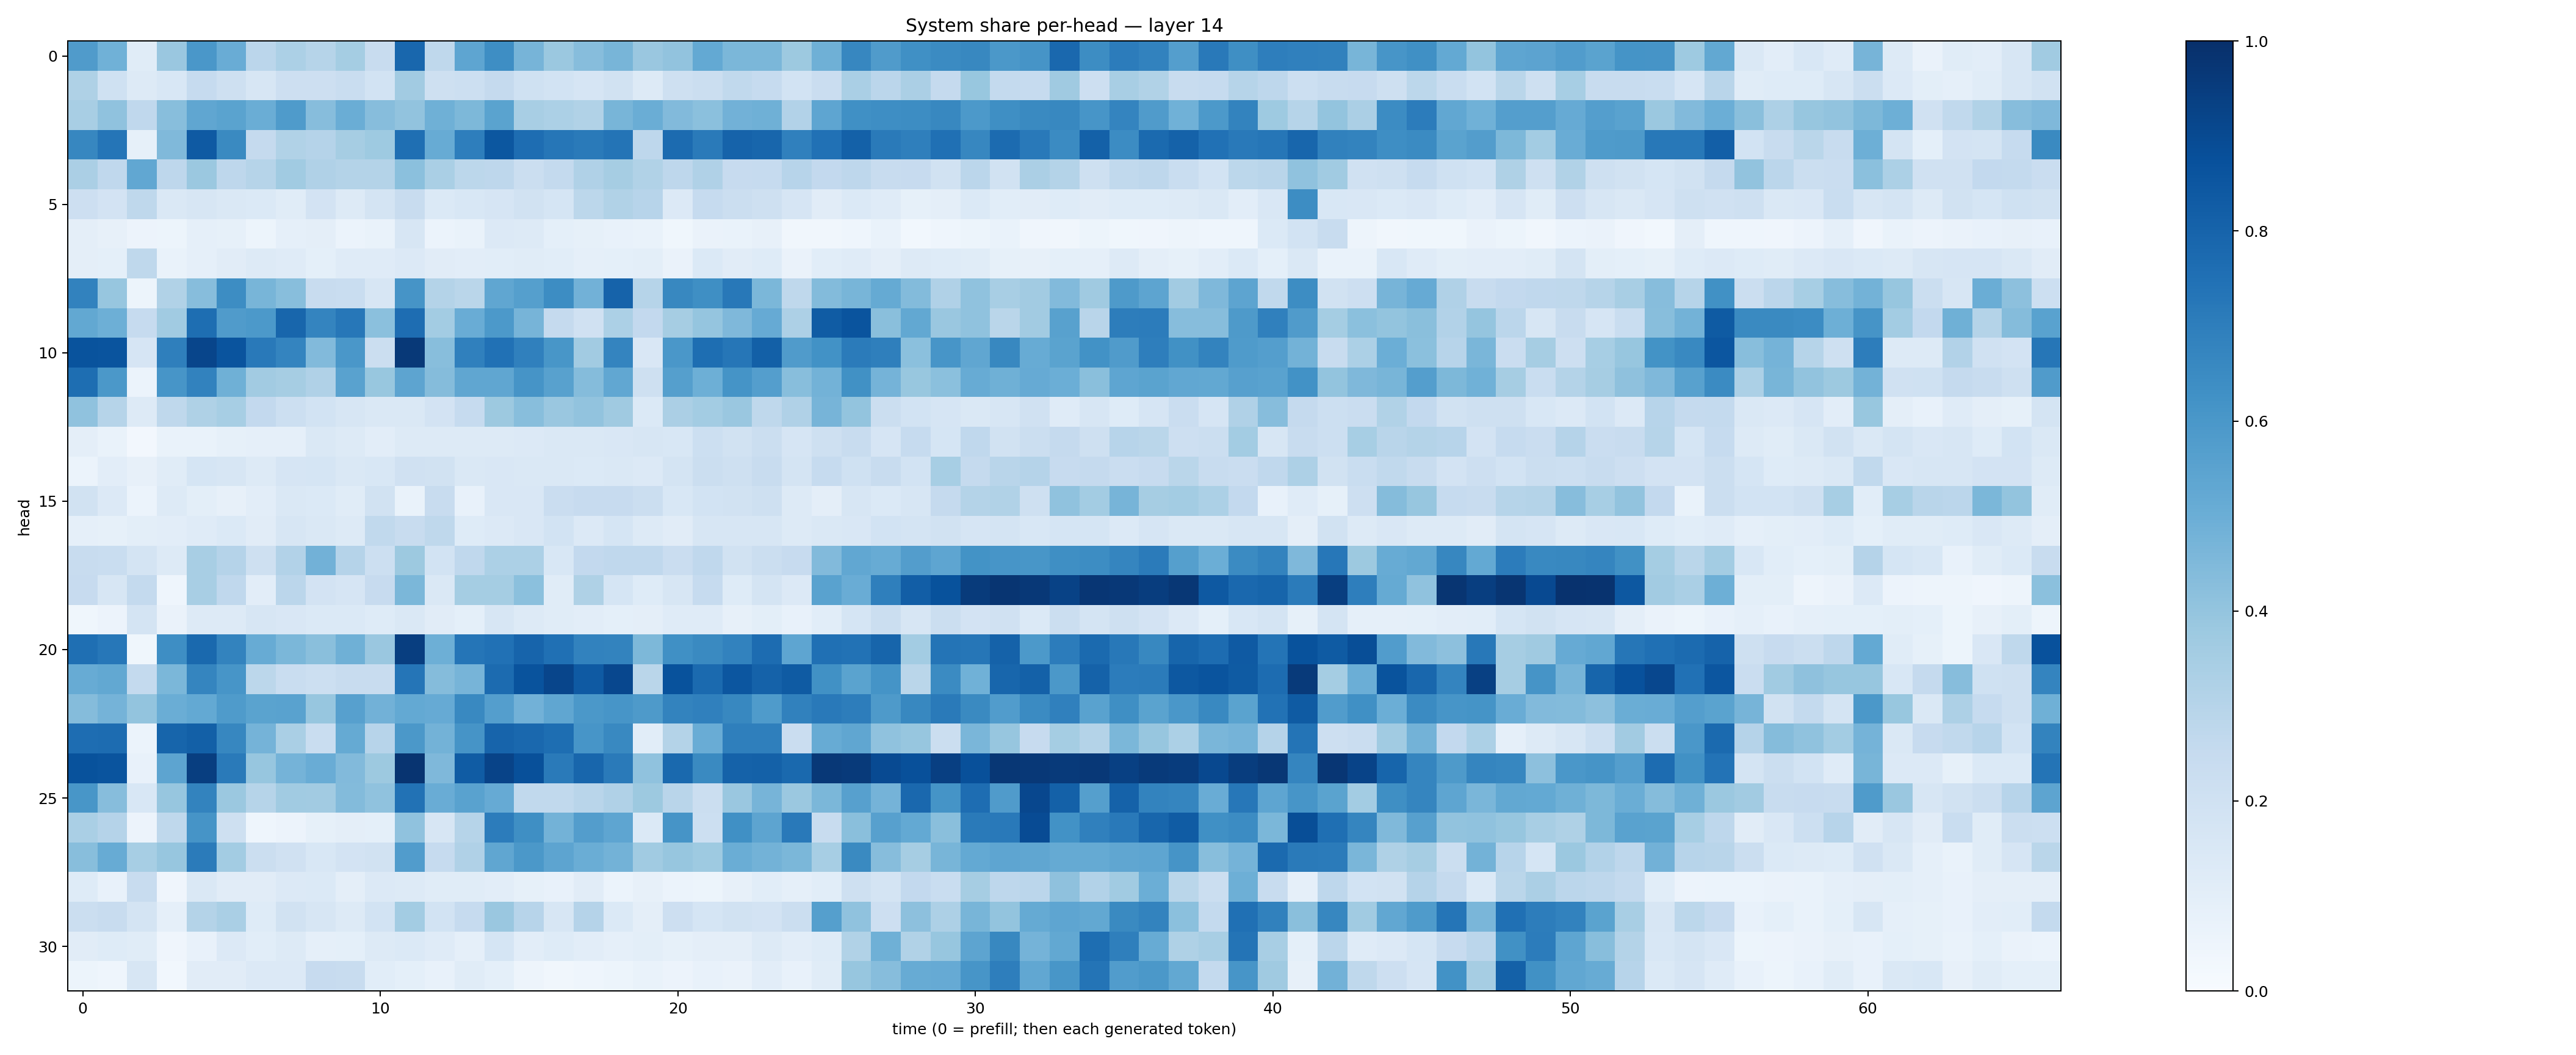

Values plotted in this chart, from the file beside it:
0.5790145, 0.48574308, 0.11501817, 0.38652843, 0.5988475, 0.5053444, 0.28287366, 0.32966492, 0.29930454, 0.35539916, 0.2381933, 0.7867049, 0.27306262, 0.5388073, 0.64017504, 0.47075787, 0.38150737, 0.43261665, 0.46850333, 0.3832941, 0.40608704, 0.52306855, 0.46072578, 0.4607746
0.323, 0.2, 0.1296, 0.1557, 0.2492, 0.2083, 0.1564, 0.2118, 0.2122, 0.2309, 0.1849, 0.3604, 0.2047, 0.2184, 0.2531, 0.2008, 0.1846, 0.1662, 0.1882, 0.126, 0.2063, 0.2192, 0.2653, 0.2475
0.3415, 0.4091, 0.266, 0.4265, 0.5348, 0.5508, 0.5031, 0.5846, 0.4336, 0.5031, 0.4334, 0.4032, 0.4906, 0.4566, 0.5504, 0.3426, 0.3289, 0.3127, 0.4682, 0.5021, 0.4437, 0.421, 0.4808, 0.4908
0.6665, 0.7338, 0.0847, 0.4475, 0.839, 0.6551, 0.252, 0.3159, 0.302, 0.3496, 0.3739, 0.7562, 0.5096, 0.6983, 0.8498, 0.7638, 0.727, 0.7142, 0.7355, 0.2748, 0.7699, 0.7145, 0.802, 0.7897
0.3356, 0.2661, 0.5295, 0.2758, 0.3794, 0.2744, 0.2975, 0.3647, 0.3174, 0.3059, 0.3071, 0.4196, 0.3363, 0.2798, 0.2768, 0.2189, 0.2576, 0.3169, 0.3505, 0.3144, 0.2753, 0.3186, 0.2424, 0.2477
0.213, 0.1827, 0.2726, 0.142, 0.1575, 0.1415, 0.1394, 0.1172, 0.1801, 0.1263, 0.176, 0.24, 0.1406, 0.1557, 0.1644, 0.1902, 0.1699, 0.2803, 0.3156, 0.2938, 0.1349, 0.2466, 0.2221, 0.2106
0.09735, 0.08084, 0.05518, 0.05193, 0.08855, 0.08333, 0.05376, 0.08601, 0.09695, 0.06119, 0.06692, 0.1575, 0.0622, 0.06697, 0.1337, 0.1303, 0.0931, 0.08252, 0.0751, 0.06969, 0.03543, 0.06423, 0.06719, 0.08137
0.09441, 0.09173, 0.2719, 0.06871, 0.08708, 0.1116, 0.1321, 0.1178, 0.09032, 0.1185, 0.1174, 0.1359, 0.1096, 0.1053, 0.1067, 0.114, 0.1069, 0.08873, 0.09171, 0.1004, 0.06564, 0.1391, 0.1124, 0.1219
0.68, 0.3928, 0.05355, 0.3131, 0.4323, 0.641, 0.4684, 0.427, 0.2375, 0.2312, 0.1591, 0.6101, 0.3078, 0.2875, 0.5316, 0.5636, 0.6425, 0.4838, 0.8027, 0.2983, 0.6632, 0.6354, 0.721, 0.4585
0.5239, 0.4931, 0.2467, 0.3654, 0.7611, 0.5786, 0.5905, 0.7901, 0.6736, 0.726, 0.4196, 0.7636, 0.3559, 0.5043, 0.5922, 0.4697, 0.2509, 0.1985, 0.3295, 0.261, 0.3506, 0.3969, 0.4513, 0.5137
0.8656, 0.863, 0.1652, 0.6934, 0.9148, 0.863, 0.7176, 0.6751, 0.4417, 0.6004, 0.2219, 0.9625, 0.4262, 0.6891, 0.7481, 0.6876, 0.6039, 0.3601, 0.6753, 0.1518, 0.5993, 0.7608, 0.7266, 0.8139
0.7589, 0.5962, 0.05981, 0.6086, 0.6817, 0.491, 0.3597, 0.3487, 0.3189, 0.551, 0.3876, 0.5393, 0.4371, 0.5345, 0.5338, 0.613, 0.5569, 0.4361, 0.5293, 0.2068, 0.5637, 0.4926, 0.6165, 0.5681
0.4072, 0.3007, 0.1266, 0.2731, 0.3208, 0.3462, 0.2601, 0.218, 0.1874, 0.1618, 0.1432, 0.1471, 0.1825, 0.2494, 0.3762, 0.4296, 0.3862, 0.4039, 0.3683, 0.138, 0.3345, 0.3565, 0.3831, 0.2718
0.09498, 0.07017, 0.02382, 0.06811, 0.06754, 0.08294, 0.08784, 0.08769, 0.1415, 0.125, 0.1045, 0.1315, 0.1314, 0.1252, 0.1289, 0.1357, 0.1412, 0.1464, 0.149, 0.1609, 0.1537, 0.2166, 0.1907, 0.2265
0.06184, 0.1039, 0.08146, 0.117, 0.1693, 0.1631, 0.1289, 0.1659, 0.1685, 0.1445, 0.1548, 0.1984, 0.1918, 0.1449, 0.1507, 0.148, 0.1409, 0.1387, 0.1444, 0.1346, 0.172, 0.2196, 0.2035, 0.2385
0.188, 0.1334, 0.0611, 0.1276, 0.1008, 0.0798, 0.1041, 0.1435, 0.14, 0.1164, 0.195, 0.06847, 0.2418, 0.0709, 0.1494, 0.1496, 0.2268, 0.2453, 0.2439, 0.2205, 0.1552, 0.1854, 0.1947, 0.2081
0.0883, 0.08283, 0.0997, 0.1039, 0.1183, 0.1399, 0.113, 0.1602, 0.1414, 0.1298, 0.2649, 0.2384, 0.2723, 0.1237, 0.1329, 0.1506, 0.1846, 0.1336, 0.1695, 0.1262, 0.111, 0.1569, 0.1574, 0.161
0.2407, 0.2316, 0.1736, 0.1307, 0.3408, 0.3009, 0.2051, 0.3123, 0.4842, 0.3039, 0.2156, 0.3788, 0.185, 0.2663, 0.3291, 0.3318, 0.1554, 0.2606, 0.2676, 0.266, 0.2278, 0.2657, 0.1881, 0.2214
0.2427, 0.1626, 0.2546, 0.04452, 0.3428, 0.2664, 0.102, 0.2834, 0.1813, 0.1658, 0.245, 0.4579, 0.1417, 0.3544, 0.3535, 0.419, 0.1157, 0.3242, 0.1708, 0.1213, 0.1628, 0.2484, 0.1226, 0.1756
0.03717, 0.05786, 0.1751, 0.06474, 0.1315, 0.1302, 0.1588, 0.1518, 0.1377, 0.1376, 0.1222, 0.1457, 0.1122, 0.09356, 0.1611, 0.127, 0.1137, 0.1032, 0.09123, 0.09626, 0.1201, 0.1205, 0.08107, 0.1007
0.7541, 0.7244, 0.03531, 0.639, 0.7785, 0.6765, 0.5111, 0.4589, 0.4247, 0.4906, 0.3864, 0.944, 0.4938, 0.7315, 0.7475, 0.7992, 0.7532, 0.68, 0.6767, 0.4558, 0.6305, 0.6548, 0.6816, 0.7692
0.508, 0.5262, 0.2571, 0.459, 0.6713, 0.6092, 0.2797, 0.2336, 0.2169, 0.2378, 0.2399, 0.7313, 0.4357, 0.4712, 0.7707, 0.866, 0.915, 0.8387, 0.9065, 0.2855, 0.8691, 0.7764, 0.8538, 0.8069
0.4354, 0.4733, 0.4006, 0.5033, 0.5226, 0.5844, 0.5502, 0.5541, 0.3922, 0.56, 0.4806, 0.5225, 0.5144, 0.6565, 0.5688, 0.4842, 0.5315, 0.5962, 0.6065, 0.5886, 0.6796, 0.6905, 0.6609, 0.5826
0.7656, 0.7672, 0.06063, 0.7941, 0.8155, 0.6671, 0.4748, 0.3372, 0.2342, 0.5181, 0.2952, 0.5963, 0.4791, 0.6123, 0.7994, 0.7837, 0.7584, 0.6057, 0.6585, 0.1086, 0.3068, 0.5042, 0.6937, 0.6927
0.8681, 0.8605, 0.0752, 0.5419, 0.9435, 0.7114, 0.3908, 0.4755, 0.5054, 0.4448, 0.3787, 0.9826, 0.4508, 0.8283, 0.9233, 0.8755, 0.7121, 0.7906, 0.7145, 0.4083, 0.7795, 0.6549, 0.8052, 0.8096
0.602, 0.432, 0.1544, 0.3911, 0.6778, 0.38, 0.2976, 0.3652, 0.3623, 0.44, 0.407, 0.7431, 0.5049, 0.5535, 0.5141, 0.2645, 0.2628, 0.2927, 0.3165, 0.3779, 0.2912, 0.2255, 0.3856, 0.4714
0.3372, 0.3042, 0.05547, 0.2701, 0.6103, 0.2083, 0.04442, 0.05479, 0.0845, 0.09529, 0.09176, 0.4073, 0.1634, 0.2987, 0.7068, 0.6345, 0.4792, 0.5717, 0.5352, 0.1404, 0.6104, 0.2161, 0.6312, 0.5391
0.4292, 0.5113, 0.3474, 0.3944, 0.7095, 0.3586, 0.2231, 0.1959, 0.1543, 0.1817, 0.1893, 0.5758, 0.2475, 0.318, 0.5339, 0.5959, 0.54, 0.5018, 0.4788, 0.3655, 0.3939, 0.3726, 0.5022, 0.4798
0.1239, 0.07669, 0.2408, 0.04207, 0.1452, 0.1128, 0.1122, 0.1365, 0.1382, 0.09625, 0.1351, 0.125, 0.116, 0.1145, 0.103, 0.0837, 0.07803, 0.1124, 0.05971, 0.07949, 0.06237, 0.05229, 0.08068, 0.1086
0.2227, 0.2355, 0.1761, 0.08606, 0.3053, 0.3366, 0.1232, 0.1894, 0.158, 0.1263, 0.1866, 0.3593, 0.1838, 0.2479, 0.3847, 0.2957, 0.1595, 0.3027, 0.1399, 0.09603, 0.2129, 0.1715, 0.1938, 0.1823
0.1109, 0.1228, 0.1141, 0.03939, 0.07501, 0.1364, 0.1077, 0.1325, 0.088, 0.09161, 0.1302, 0.14, 0.118, 0.08694, 0.1717, 0.1036, 0.1221, 0.1036, 0.0892, 0.09873, 0.0838, 0.09512, 0.09682, 0.13
0.05141, 0.04606, 0.1637, 0.02895, 0.1117, 0.1098, 0.1361, 0.1348, 0.2442, 0.236, 0.1061, 0.093, 0.07775, 0.1136, 0.09224, 0.0482, 0.03323, 0.04467, 0.05313, 0.06829, 0.0569, 0.07628, 0.06499, 0.1052
